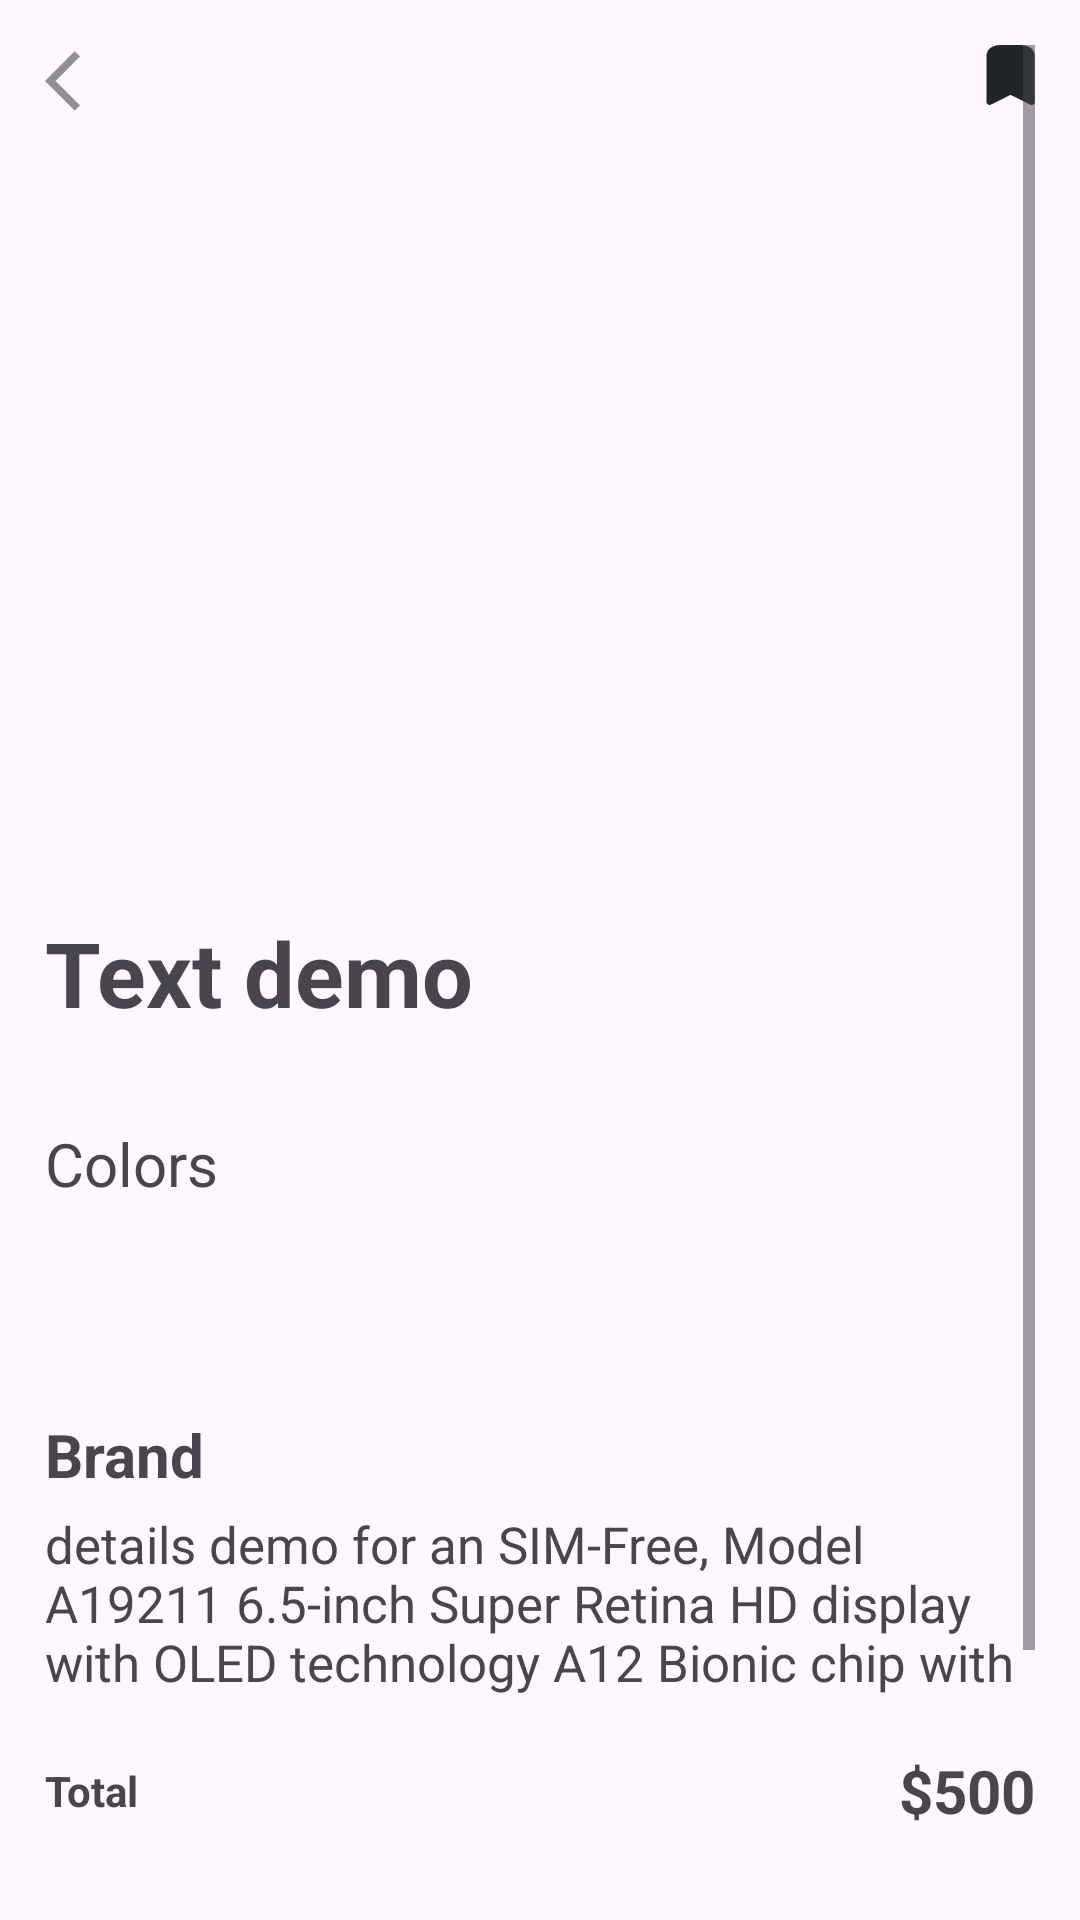

Android layout source for this screen:
<!-- AndroidManifest.xml: application theme Theme.Exercise_09 -->
<!-- res/layout/activity_details_product.xml -->
<?xml version="1.0" encoding="utf-8"?>
<LinearLayout xmlns:android="http://schemas.android.com/apk/res/android"
    xmlns:app="http://schemas.android.com/apk/res-auto"
    xmlns:tools="http://schemas.android.com/tools"
    android:layout_width="match_parent"
    android:layout_height="match_parent"
    android:orientation="vertical"
    android:padding="15dp"
    tools:context=".DetailsProduct">

    <ScrollView
        android:layout_width="match_parent"
        android:layout_height="match_parent">

        <LinearLayout
            android:layout_width="wrap_content"
            android:layout_height="wrap_content"
            android:orientation="vertical">

            <androidx.constraintlayout.widget.ConstraintLayout
                android:layout_width="match_parent"
                android:layout_height="wrap_content">

                <ImageView
                    android:layout_width="wrap_content"
                    android:layout_height="wrap_content"

                    android:src="@drawable/wish_list"
                    app:layout_constraintRight_toRightOf="parent"
                    app:layout_constraintTop_toTopOf="parent" />

                <ImageView
                    android:id="@+id/backToMain"
                    android:layout_width="wrap_content"
                    android:layout_height="wrap_content"

                    android:src="@drawable/back"
                    app:layout_constraintLeft_toLeftOf="parent"
                    app:layout_constraintTop_toTopOf="parent" />
            </androidx.constraintlayout.widget.ConstraintLayout>

            <ImageView
                android:id="@+id/imgProductDetails"
                android:layout_width="match_parent"
                android:layout_height="250dp"
                android:src="@drawable/ic_launcher_background" />

            <TextView
                android:id="@+id/TitleProductDetails"
                android:layout_width="wrap_content"
                android:layout_height="wrap_content"
                android:layout_marginTop="15dp"
                android:autoSizeTextType="uniform"
                android:text="Text demo"
                android:textSize="30sp"
                android:textStyle="bold" />

            <TextView
                android:layout_width="wrap_content"
                android:layout_height="wrap_content"
                android:layout_marginTop="30dp"
                android:text="Colors"
                android:textSize="20sp" />

            <LinearLayout
                android:layout_width="match_parent"
                android:layout_height="wrap_content"
                android:orientation="horizontal">

                <View
                    android:layout_width="110dp"
                    android:layout_height="50dp"
                    android:layout_marginHorizontal="5dp"
                    android:background="@drawable/custom_colors_details"
                    android:backgroundTint="#d2d2" />

                <View
                    android:layout_width="110dp"
                    android:layout_height="50dp"
                    android:layout_marginHorizontal="5dp"
                    android:background="@drawable/custom_colors_details"
                    android:backgroundTint="#00BCD4" />

                <View
                    android:layout_width="110dp"
                    android:layout_height="50dp"
                    android:layout_marginHorizontal="5dp"
                    android:background="@drawable/custom_colors_details"
                    android:backgroundTint="#FF9800" />
            </LinearLayout>

            <TextView
                android:id="@+id/descriptionProductDetails"
                android:layout_width="wrap_content"
                android:layout_height="wrap_content"
                android:layout_marginTop="20dp"
                android:autoSizeTextType="uniform"
                android:text="Brand"
                android:textSize="20sp"
                android:textStyle="bold" />

            <TextView
                android:id="@+id/detailsProduct"
                android:layout_width="wrap_content"
                android:layout_height="80dp"
                android:layout_marginTop="5dp"
                android:autoSizeTextType="uniform"
                android:text="@string/details" />

            <androidx.constraintlayout.widget.ConstraintLayout
                android:layout_width="match_parent"

                android:layout_height="wrap_content">

                <TextView
                    android:layout_width="wrap_content"
                    android:layout_height="wrap_content"
                    android:layout_marginTop="4dp"
                    android:text="Total"
                    android:textStyle="bold"
                    app:layout_constraintLeft_toLeftOf="parent"
                    app:layout_constraintTop_toTopOf="parent" />

                <TextView
                    android:id="@+id/priceProductDetails"
                    android:layout_width="wrap_content"
                    android:layout_height="wrap_content"
                    android:text="$500"
                    android:textSize="20sp"
                    android:textStyle="bold"
                    app:layout_constraintRight_toRightOf="parent"
                    app:layout_constraintTop_toTopOf="parent" />


            </androidx.constraintlayout.widget.ConstraintLayout>

            <androidx.appcompat.widget.AppCompatButton
                android:id="@+id/btnAddToCard"
                android:layout_width="match_parent"
                android:layout_height="60dp"
                android:layout_gravity="bottom"
                android:layout_marginTop="40dp"
                android:background="@drawable/custom_button_add_cart"
                android:text="Add to cart"
                android:textColor="@color/white"
                android:textSize="15sp" />

        </LinearLayout>


    </ScrollView>


</LinearLayout>
<!-- resources referenced by this layout -->
<resources>
  <!-- drawable back (drawable) -->
  <vector android:autoMirrored="true" android:height="24dp"
      android:tint="#919191" android:viewportHeight="24"
      android:viewportWidth="24" android:width="24dp" xmlns:android="http://schemas.android.com/apk/res/android">
      <path android:fillColor="@android:color/white" android:pathData="M11.67,3.87L9.9,2.1 0,12l9.9,9.9 1.77,-1.77L3.54,12z"/>
  </vector>
  <!-- drawable custom_button_add_cart (drawable) -->
  <?xml version="1.0" encoding="utf-8"?>
  <shape xmlns:android="http://schemas.android.com/apk/res/android">
      <corners android:radius="10dp"/>
      <solid android:color="#FB8501"/>
  </shape>
  <!-- drawable wish_list (drawable) -->
  <vector xmlns:android="http://schemas.android.com/apk/res/android"
      android:width="17dp"
      android:height="20dp"
      android:viewportWidth="17"
      android:viewportHeight="20">
    <path
        android:pathData="M11.961,0H5.746C3.026,0 0.81,1.07 0.81,3.79V18.97C0.81,19.53 1.263,19.99 1.828,19.99C1.999,19.99 2.171,19.939 2.321,19.86L8.858,16.62L15.386,19.86C15.628,20 15.92,20.04 16.182,19.96C16.454,19.88 16.675,19.7 16.806,19.46C16.887,19.31 16.927,19.14 16.927,18.97V3.79C16.897,1.07 14.691,0 11.961,0Z"
        android:fillColor="#212529"/>
  </vector>
  <string name="details">details demo for an SIM-Free, Model A19211 6.5-inch Super Retina HD display with OLED technology A12 Bionic chip with</string>
  <style name="Theme.Exercise_09" parent="Base.Theme.Exercise_09" />
  <style name="Base.Theme.Exercise_09" parent="Theme.Material3.DayNight.NoActionBar">
          
          
      </style>
  <!-- not gathered from this repository: default colours our renderer supplied (Android Studio template values) -->
  <color name="white">#FFFFFFFF</color>
</resources>
